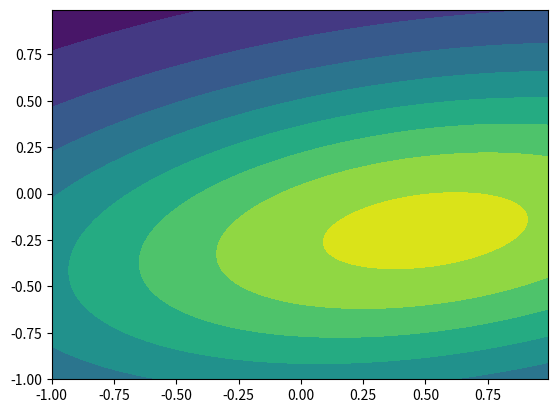

Source code (Python):
from scipy.stats import multivariate_normal
import matplotlib.pyplot as plt
import numpy as np
x, y = np.mgrid[-1:1:.01, -1:1:.01]
pos = np.empty(x.shape + (2,))
pos[:, :, 0] = x; pos[:, :, 1] = y
rv = multivariate_normal([0.5, -0.2], [[2.0, 0.3], [0.3, 0.5]])
plt.contourf(x, y, rv.pdf(pos))
plt.show()